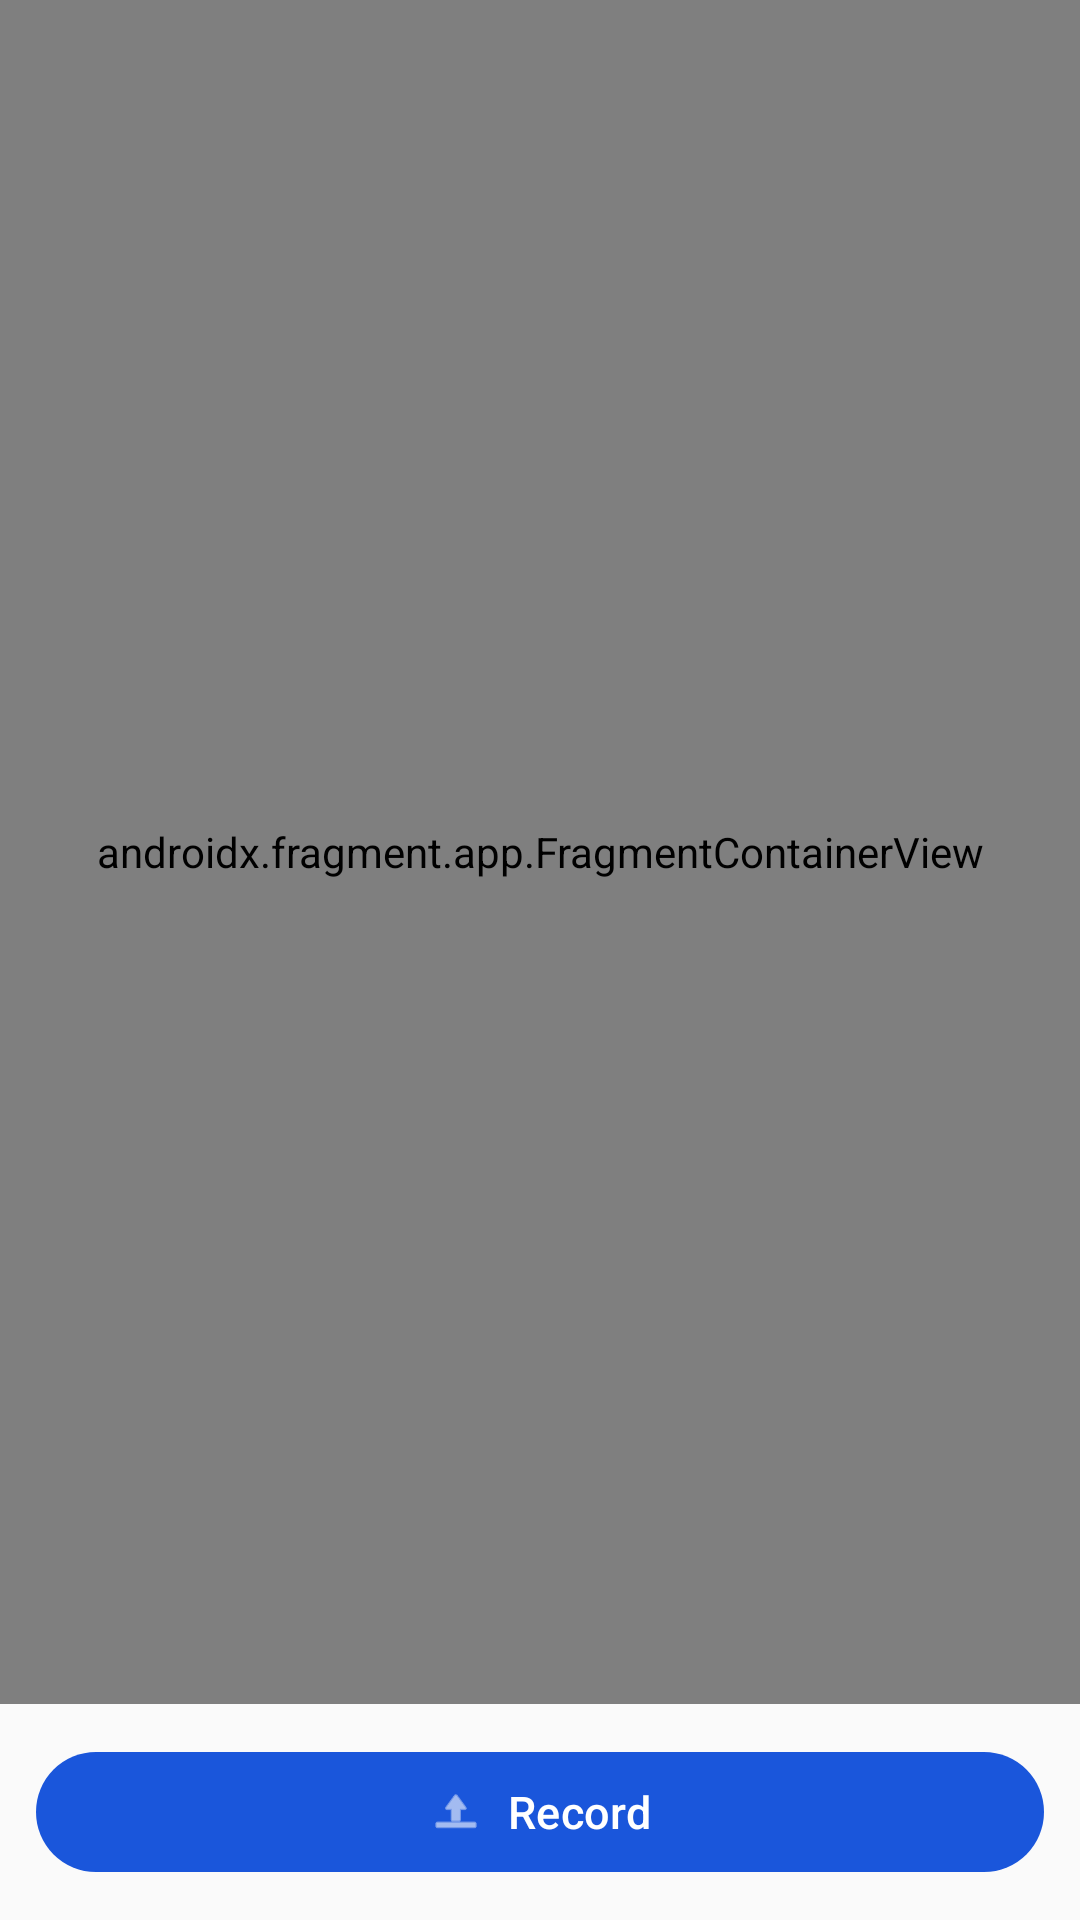

Produce the Android XML layout that renders to this screen, including the resource entries it uses.
<!-- AndroidManifest.xml: application theme Theme.MyApplication -->
<!-- res/layout/activity_dgnssactivity.xml -->
<?xml version="1.0" encoding="utf-8"?>
<LinearLayout xmlns:android="http://schemas.android.com/apk/res/android"
    xmlns:app="http://schemas.android.com/apk/res-auto"
    xmlns:tools="http://schemas.android.com/tools"
    android:id="@+id/main"
    android:layout_width="match_parent"
    android:layout_height="match_parent"
    android:background="?attr/colorSurface"
    android:orientation="vertical"
    tools:context=".ui.DGNSS.DGNSSActivity">

    <androidx.fragment.app.FragmentContainerView
        android:id="@+id/fragment_container"
        android:name="com.ecut.pnav.ui.DGNSS.DgnssFragment"
        android:layout_width="match_parent"
        android:layout_height="0dp"
        android:layout_weight="1" />

    <com.google.android.material.button.MaterialButton
        android:id="@+id/btn_record3"
        style="@style/ModernButton"
        android:layout_width="match_parent"
        android:layout_height="48dp"
        android:layout_margin="12dp"
        android:text="@string/btn_record"
        app:icon="@android:drawable/ic_menu_upload"
        app:iconGravity="textStart" />

</LinearLayout>
<!-- resources referenced by this layout -->
<resources>
  <string name="btn_record">Record</string>
  <style name="ModernButton" parent="Widget.Material3.Button">
          <item name="cornerRadius">28dp</item>
          <item name="android:textAllCaps">false</item>
          <item name="android:textSize">15sp</item>
          <item name="android:fontFamily">sans-serif-medium</item>
      </style>
  <color name="primary">#FF1A56DB</color>
  <color name="onPrimary">#FFFFFFFF</color>
  <color name="primaryContainer">#FFDBE4FF</color>
  <color name="onPrimaryContainer">#FF001A41</color>
  <color name="secondary">#FF475569</color>
  <color name="onSecondary">#FFFFFFFF</color>
  <color name="secondaryContainer">#FFE2E8F0</color>
  <color name="onSecondaryContainer">#FF0F172A</color>
  <color name="tertiary">#FF0891B2</color>
  <color name="onTertiary">#FFFFFFFF</color>
  <color name="tertiaryContainer">#FFCCF3FA</color>
  <color name="onTertiaryContainer">#FF001F26</color>
  <color name="error">#FFDC2626</color>
  <color name="onError">#FFFFFFFF</color>
  <color name="errorContainer">#FFFEE2E2</color>
  <color name="onErrorContainer">#FF450A0A</color>
  <color name="surface">#FFFAFAFA</color>
  <color name="onSurface">#FF171717</color>
  <color name="surfaceVariant">#FFE8E8EC</color>
  <color name="onSurfaceVariant">#FF484850</color>
  <color name="surfaceContainerLowest">#FFFFFFFF</color>
  <color name="surfaceContainerLow">#FFF5F5F7</color>
  <color name="surfaceContainer">#FFF0F0F2</color>
  <color name="surfaceContainerHigh">#FFEBEBED</color>
  <color name="surfaceContainerHighest">#FFE5E5E8</color>
  <color name="background">#FFFAFAFA</color>
  <color name="onBackground">#FF171717</color>
  <color name="outline">#FF737379</color>
  <color name="outlineVariant">#FFC4C4CB</color>
</resources>
